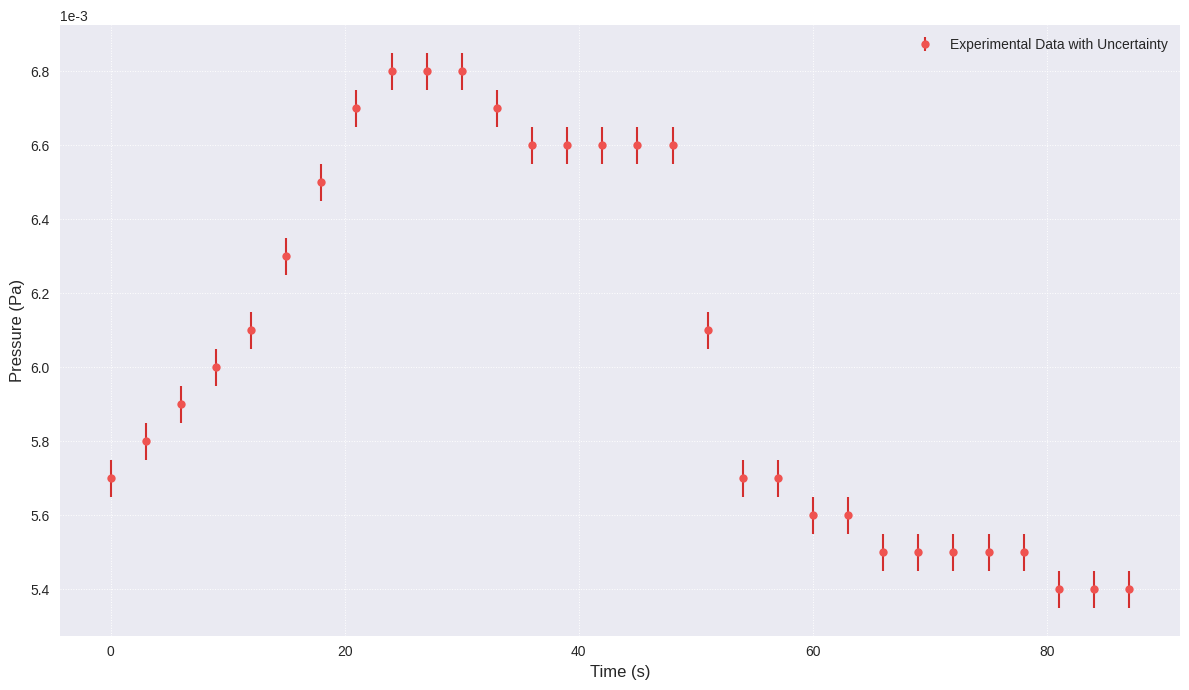

The script that saved this image:
import matplotlib.pyplot as plt
import numpy as np

# --- 绘图风格设置 ---
plt.style.use('seaborn-v0_8') # 使用带白色背景和网格的风格，更清晰

# --- 预蒸发实验数据 ---
# 从您提供的LaTeX表格中提取
time_s = np.array([
    0, 3, 6, 9, 12, 15, 18, 21, 24, 27, 30, 33, 36, 39, 42, 45, 48, 
    51, 54, 57, 60, 63, 66, 69, 72, 75, 78, 81, 84, 87
])
# 压强数据，单位已从 10^-3 Pa 转换为 Pa
pressure_pa = np.array([
    5.7, 5.8, 5.9, 6.0, 6.1, 6.3, 6.5, 6.7, 6.8, 6.8, 6.8, 6.7, 6.6, 6.6, 
    6.6, 6.6, 6.6, 6.1, 5.7, 5.7, 5.6, 5.6, 5.5, 5.5, 5.5, 5.5, 5.5, 5.4, 
    5.4, 5.4
]) * 1e-3

# --- 核心：估算测量误差 ---
# 您的数据记录到小数点后一位 (如5.7 x 10^-3 Pa)。
# 一个合理的误差估算是最小刻度的一半，即 0.05 x 10^-3 Pa。
# 这代表了仪器读数的不确定性。
pressure_error = 0.05 * 1e-3

# --- 绘图 ---
fig, ax = plt.subplots(figsize=(12, 7))

# 1. 绘制带误差棒的散点图
ax.errorbar(time_s, pressure_pa, yerr=pressure_error,
            fmt='o',             # 'o' 表示数据点是圆形
            color='#D32F2F',      # 数据点颜色
            ecolor='#D32F2F',     # 误差棒颜色
            elinewidth=1.5,      # 误差棒线宽
            capsize=4,           # 误差棒两端短横线的长度
            markersize=6,        # 数据点大小
            markeredgecolor='black',
            markerfacecolor='#EF5350',
            linewidth=0.5,
            label='Experimental Data with Uncertainty', 
            zorder=3)

# 2. (可选) 添加连接线以显示时间顺序
# 这条线不代表“拟合”，仅用于引导视


# --- 图表美化 ---
ax.set_xlabel('Time (s)', fontsize=12)
ax.set_ylabel('Pressure (Pa)', fontsize=12)

# 为了更清晰地展示微小变化，Y轴不再使用对数刻度，而是自动缩放到数据范围
# ax.set_yscale('log') # 在这个数据量级下，线性刻度更佳

# 调整Y轴的格式，以科学记数法显示
ax.ticklabel_format(style='sci', axis='y', scilimits=(0,0))

ax.legend()
ax.grid(True, which="major", linestyle=':', linewidth=0.7)

# 自动调整坐标轴范围
ax.autoscale(enable=True, axis='both', tight=True)
ax.margins(0.05)

plt.tight_layout()
plt.show()
